Run: headless pygame with SDL's dummy video driver; simulated clock (each Clock.tick advances the game by its frame time, no real sleeping); random seed 0; keys injected as events and as key.get_pressed() state; no mouse input.
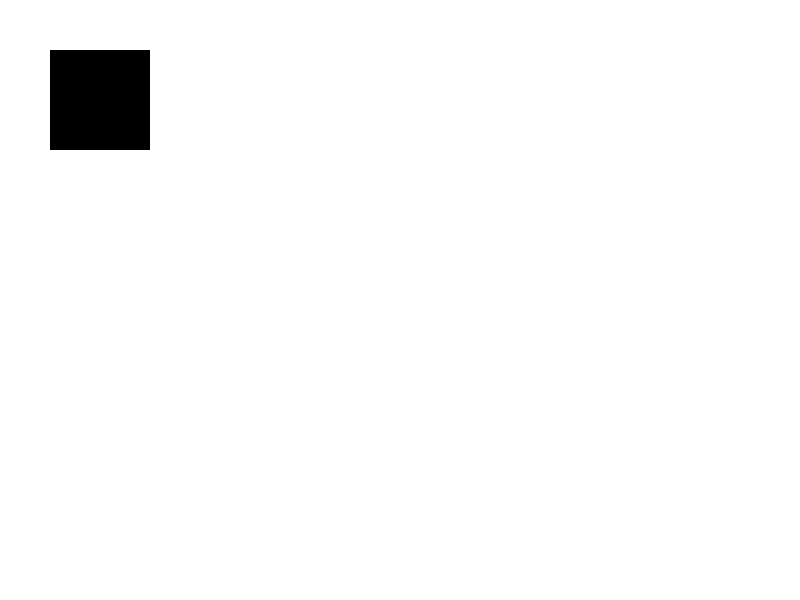
Frame 1 of 4 · flips 1–60 · no input
Frame 2 of 4 · flips 61–180 · tapped SPACE, RETURN · held RIGHT (→), D · screen unchanged from frame 1, image omitted
Frame 3 of 4 · flips 181–300 · held DOWN (↓), S · screen unchanged from frame 2, image omitted
Frame 4 of 4 · flips 301–420 · held LEFT (←), A, UP (↑), W · screen unchanged from frame 3, image omitted

The pygame program that drew these frames:

import pygame

screen_w = 800
screen_h = 600

white = (255, 255, 255)
black = (0,0,0)

pygame.init()
pygame.display.set_caption("pygame")
screen = pygame.display.set_mode((screen_w, screen_h))
clock = pygame.time.Clock()

running = True
while running:
    for event in pygame.event.get():
        if event.type == pygame.QUIT:
            running = False
    screen.fill(white)
    pygame.draw.rect(screen, black, [50, 50, 100, 100], False )
    pygame.display.flip()
    clock.tick(60)
pygame.quit()
